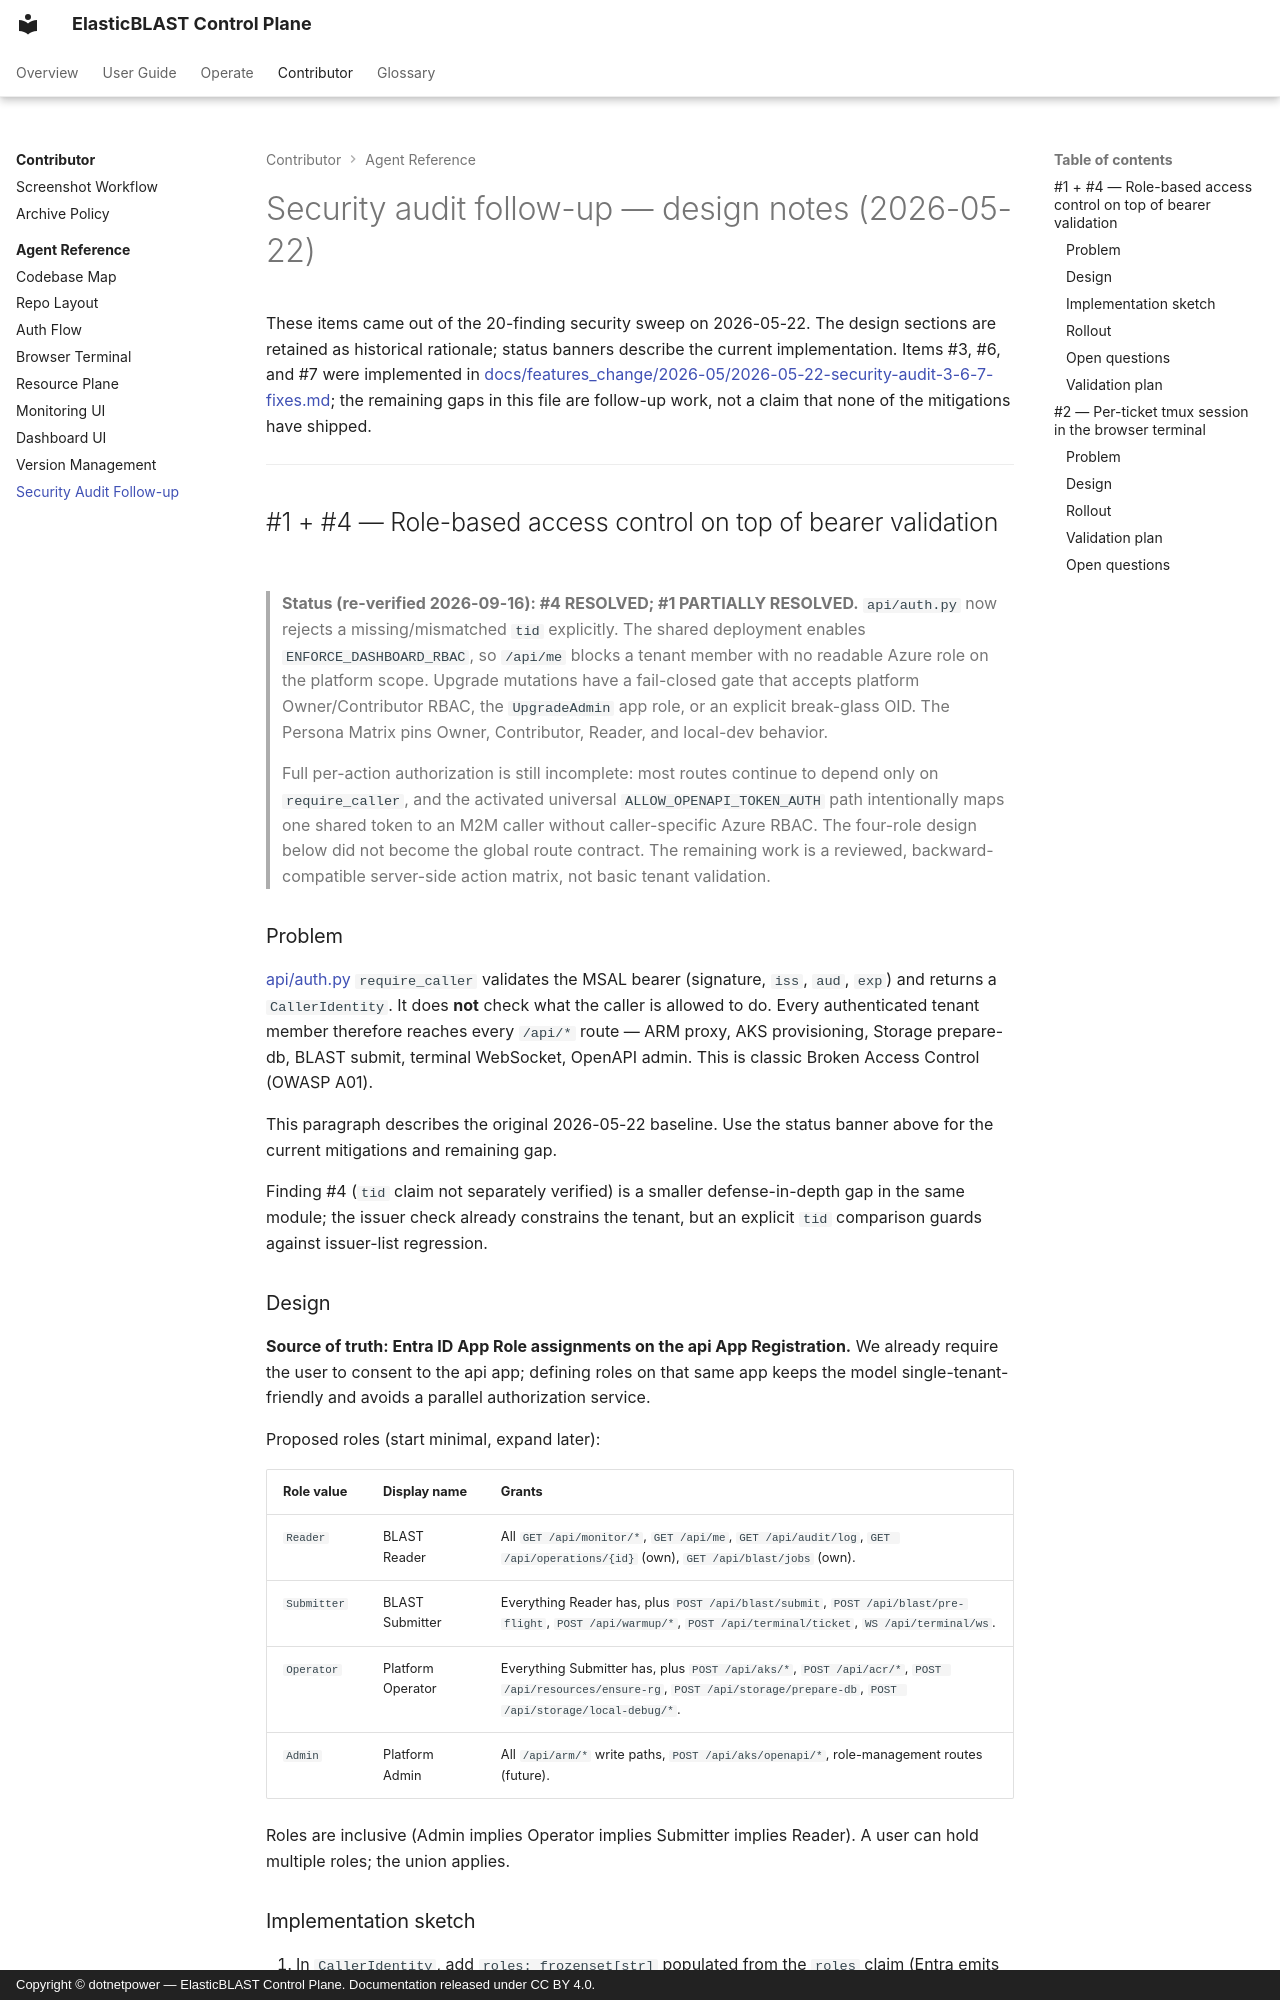

repository: dotnetpower/elb-dashboard · page: copilot/security-audit-followup/index.html · generator: mkdocs · copyright: Copyright © dotnetpower — ElasticBLAST Control Plane. Documentation released under CC BY 4.0.

---
title: Security Audit Follow-up (2026-05-22)
description: Historical designs and current status for follow-up items from the ElasticBLAST Control Plane 20-finding security sweep.
tags:
  - agent
  - security
---

# Security audit follow-up — design notes (2026-05-22)

These items came out of the 20-finding security sweep on 2026-05-22. The design
sections are retained as historical rationale; status banners describe the
current implementation. Items #3, #6, and #7 were
implemented in
[docs/features_change/2026-05/2026-05-22-security-audit-3-6-7-fixes.md](../features_change/2026-05/2026-05-22-security-audit-3-6-7-fixes.md);
the remaining gaps in this file are follow-up work, not a claim that none of
the mitigations have shipped.

---

## #1 + #4 — Role-based access control on top of bearer validation

> **Status (re-verified 2026-09-16): #4 RESOLVED; #1 PARTIALLY RESOLVED.**
> `api/auth.py` now rejects a missing/mismatched `tid` explicitly. The shared
> deployment enables `ENFORCE_DASHBOARD_RBAC`, so `/api/me` blocks a tenant
> member with no readable Azure role on the platform scope. Upgrade mutations
> have a fail-closed gate that accepts platform Owner/Contributor RBAC, the
> `UpgradeAdmin` app role, or an explicit break-glass OID. The Persona Matrix
> pins Owner, Contributor, Reader, and local-dev behavior.
>
> Full per-action authorization is still incomplete: most routes continue to
> depend only on `require_caller`, and the activated universal
> `ALLOW_OPENAPI_TOKEN_AUTH` path intentionally maps one shared token to an M2M
> caller without caller-specific Azure RBAC. The four-role design below did not
> become the global route contract. The remaining work is a reviewed,
> backward-compatible server-side action matrix, not basic tenant validation.

### Problem
[api/auth.py](../../api/auth.py) `require_caller` validates the MSAL bearer
(signature, `iss`, `aud`, `exp`) and returns a `CallerIdentity`. It does
**not** check what the caller is allowed to do. Every authenticated tenant
member therefore reaches every `/api/*` route — ARM proxy, AKS provisioning,
Storage prepare-db, BLAST submit, terminal WebSocket, OpenAPI admin. This is
classic Broken Access Control (OWASP A01).

This paragraph describes the original 2026-05-22 baseline. Use the status
banner above for the current mitigations and remaining gap.

Finding #4 (`tid` claim not separately verified) is a smaller defense-in-depth
gap in the same module; the issuer check already constrains the tenant, but
an explicit `tid` comparison guards against issuer-list regression.

### Design

**Source of truth: Entra ID App Role assignments on the api App Registration.**
We already require the user to consent to the api app; defining roles on that
same app keeps the model single-tenant-friendly and avoids a parallel
authorization service.

Proposed roles (start minimal, expand later):

| Role value | Display name | Grants |
|---|---|---|
| `Reader` | BLAST Reader | All `GET /api/monitor/*`, `GET /api/me`, `GET /api/audit/log`, `GET /api/operations/{id}` (own), `GET /api/blast/jobs` (own). |
| `Submitter` | BLAST Submitter | Everything Reader has, plus `POST /api/blast/submit`, `POST /api/blast/pre-flight`, `POST /api/warmup/*`, `POST /api/terminal/ticket`, `WS /api/terminal/ws`. |
| `Operator` | Platform Operator | Everything Submitter has, plus `POST /api/aks/*`, `POST /api/acr/*`, `POST /api/resources/ensure-rg`, `POST /api/storage/prepare-db`, `POST /api/storage/local-debug/*`. |
| `Admin` | Platform Admin | All `/api/arm/*` write paths, `POST /api/aks/openapi/*`, role-management routes (future). |

Roles are inclusive (Admin implies Operator implies Submitter implies Reader).
A user can hold multiple roles; the union applies.
